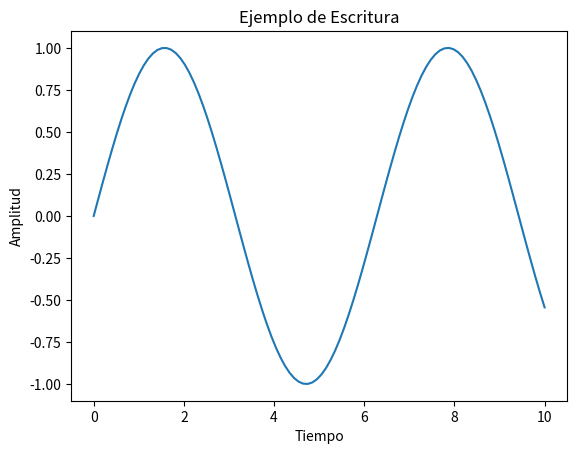

Source code (Python):

# Importar librerias necesarias
import numpy as np #Se importan las bibliotecas necesarias: NumPy para manipulacion de datos numericos y Matplotlib para la visualizacion de datos
import matplotlib.pyplot as plt

# Generar datos de ejemplo (simulacion de escritura)
x = np.linspace(0, 10, 100)
y = np.sin(x)

# Visualizar los datos de escritura
plt.figure()
plt.plot(x, y)
plt.title('Ejemplo de Escritura')
plt.xlabel('Tiempo')
plt.ylabel('Amplitud')
plt.show()
